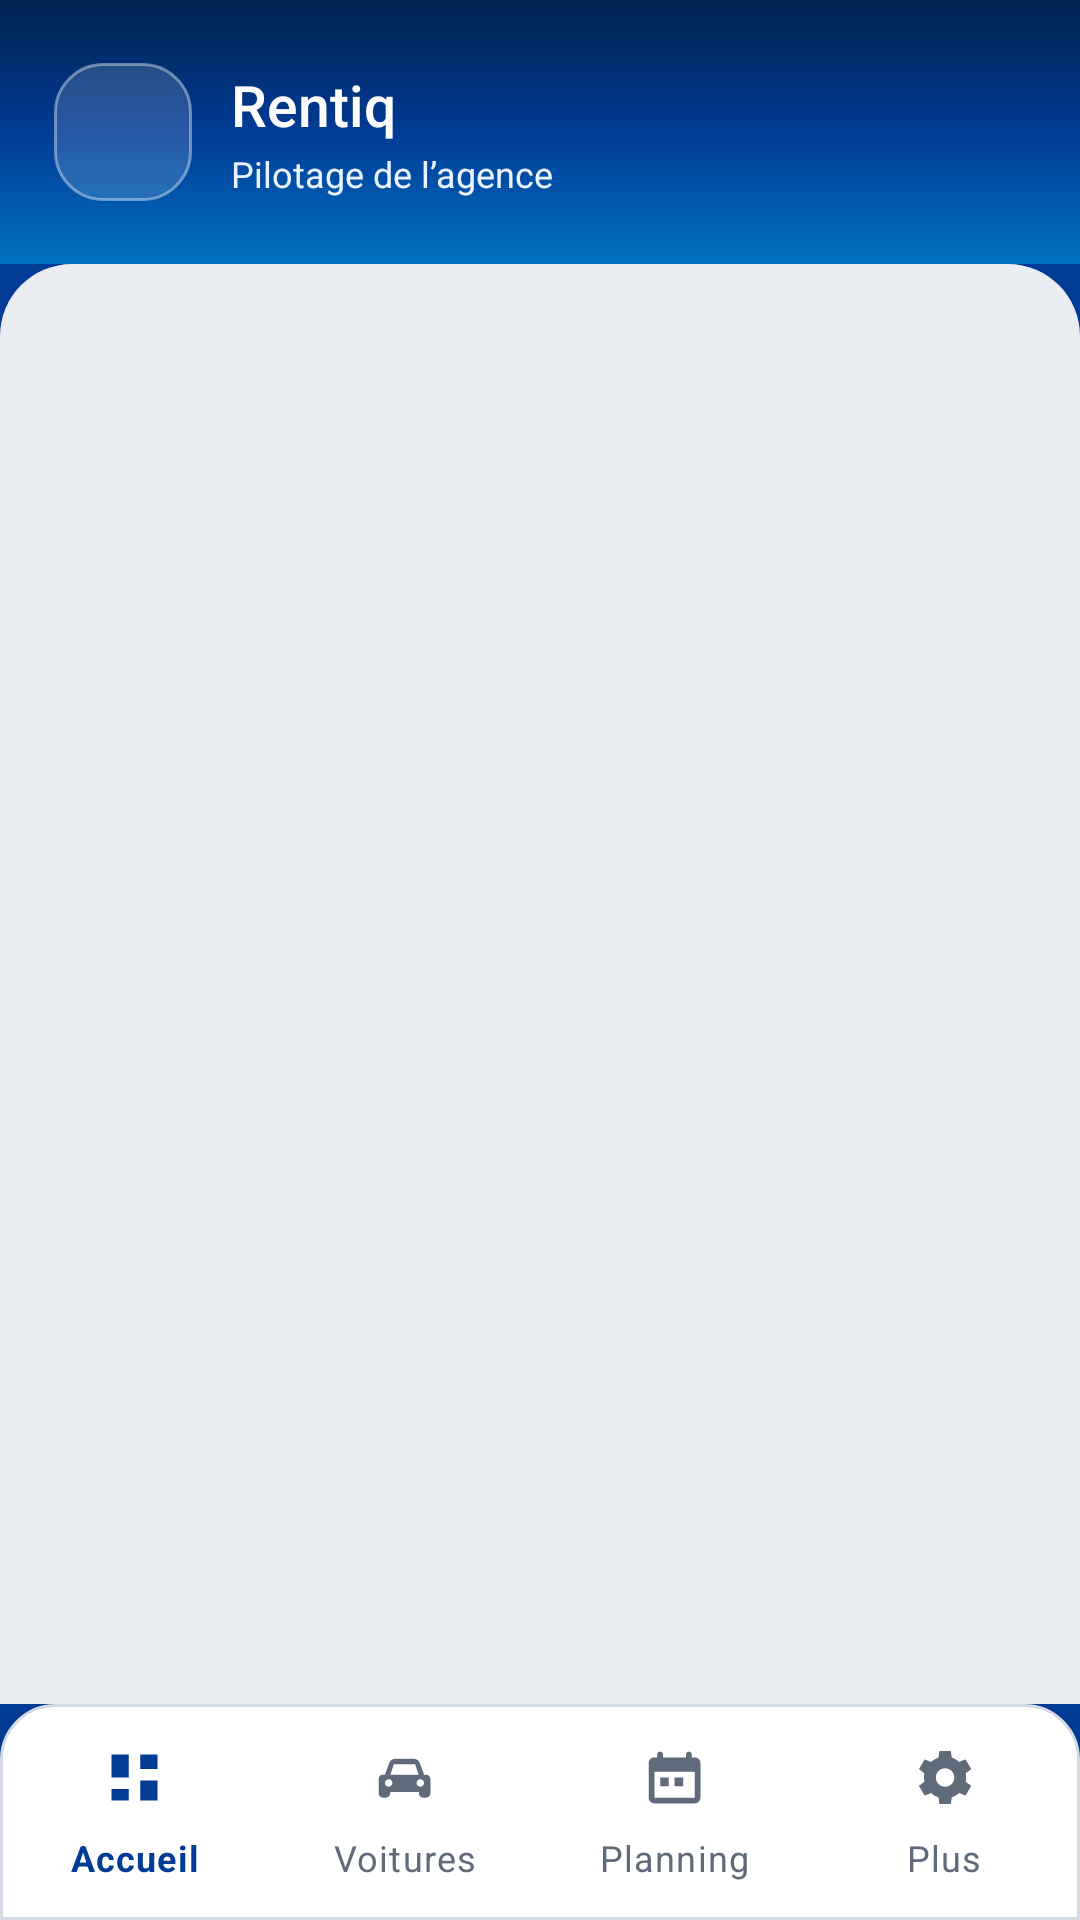

Produce the Android XML layout that renders to this screen, including the resource entries it uses.
<!-- AndroidManifest.xml: application theme AppTheme -->
<!-- res/layout/activity_main.xml -->
<?xml version="1.0" encoding="utf-8"?>
<LinearLayout xmlns:android="http://schemas.android.com/apk/res/android"
    xmlns:app="http://schemas.android.com/apk/res-auto"
    android:layout_width="match_parent"
    android:layout_height="match_parent"
    android:background="@color/navy"
    android:orientation="vertical">

    <androidx.appcompat.widget.Toolbar
        android:id="@+id/toolbar"
        android:layout_width="match_parent"
        android:layout_height="88dp"
        android:background="@drawable/bg_app_gradient"
        android:paddingStart="18dp"
        android:paddingEnd="18dp"
        app:contentInsetEnd="0dp"
        app:contentInsetStart="0dp">

        <LinearLayout
            android:layout_width="match_parent"
            android:layout_height="match_parent"
            android:gravity="center_vertical"
            android:orientation="horizontal">

            <ImageView
                android:id="@+id/agencyLogo"
                android:layout_width="46dp"
                android:layout_height="46dp"
                android:background="@drawable/agency_logo_shell"
                android:contentDescription="@string/app_name"
                android:padding="6dp"
                android:scaleType="centerInside"
                android:src="@drawable/rentiq_logo" />

            <LinearLayout
                android:layout_width="0dp"
                android:layout_height="wrap_content"
                android:layout_marginStart="13dp"
                android:layout_weight="1"
                android:orientation="vertical">

                <TextView
                    android:id="@+id/agencyName"
                    android:layout_width="match_parent"
                    android:layout_height="wrap_content"
                    android:ellipsize="end"
                    android:fontFamily="sans-serif-medium"
                    android:singleLine="true"
                    android:text="@string/app_name"
                    android:textColor="@color/white"
                    android:textSize="19sp" />

                <TextView
                    android:layout_width="match_parent"
                    android:layout_height="wrap_content"
                    android:layout_marginTop="2dp"
                    android:text="Pilotage de l’agence"
                    android:textColor="@color/navy_light"
                    android:textSize="12sp" />
            </LinearLayout>
        </LinearLayout>
    </androidx.appcompat.widget.Toolbar>

    <FrameLayout
        android:layout_width="match_parent"
        android:layout_height="0dp"
        android:layout_weight="1"
        android:background="@drawable/main_content_surface"
        android:paddingTop="2dp">

        <androidx.fragment.app.FragmentContainerView
            android:id="@+id/fragmentContainer"
            android:layout_width="match_parent"
            android:layout_height="match_parent" />
    </FrameLayout>

    <com.google.android.material.bottomnavigation.BottomNavigationView
        android:id="@+id/bottomNavigation"
        android:layout_width="match_parent"
        android:layout_height="72dp"
        android:background="@drawable/bottom_nav_bg"
        android:paddingTop="5dp"
        android:paddingBottom="6dp"
        app:elevation="12dp"
        app:itemHorizontalTranslationEnabled="false"
        app:itemIconSize="23dp"
        app:itemIconTint="@color/nav_item_color"
        app:itemRippleColor="@color/navy_light"
        app:itemTextColor="@color/nav_item_color"
        app:labelVisibilityMode="labeled"
        app:menu="@menu/main_bottom_nav" />
</LinearLayout>
<!-- resources referenced by this layout -->
<resources>
  <color name="navy">#003B95</color>
  <color name="navy_light">#EAF3FF</color>
  <color name="white">#FFFFFF</color>
  <!-- drawable agency_logo_shell (drawable) -->
  <?xml version="1.0" encoding="utf-8"?>
  <shape xmlns:android="http://schemas.android.com/apk/res/android">
      <solid android:color="#26FFFFFF" />
      <corners android:radius="16dp" />
      <stroke
          android:width="1dp"
          android:color="#66FFFFFF" />
  </shape>
  <!-- drawable bg_app_gradient (drawable) -->
  <?xml version="1.0" encoding="utf-8"?>
  <shape xmlns:android="http://schemas.android.com/apk/res/android">
      <gradient
          android:angle="270"
          android:centerColor="@color/navy"
          android:endColor="@color/blue_action"
          android:startColor="@color/navy_dark"
          android:type="linear" />
  </shape>
  <!-- drawable bottom_nav_bg (drawable) -->
  <?xml version="1.0" encoding="utf-8"?>
  <shape xmlns:android="http://schemas.android.com/apk/res/android">
      <solid android:color="@color/card_bg" />
      <corners
          android:topLeftRadius="18dp"
          android:topRightRadius="18dp" />
      <stroke
          android:width="1dp"
          android:color="@color/divider" />
  </shape>
  <!-- drawable main_content_surface (drawable) -->
  <?xml version="1.0" encoding="utf-8"?>
  <shape xmlns:android="http://schemas.android.com/apk/res/android">
      <solid android:color="@color/bg" />
      <corners
          android:topLeftRadius="24dp"
          android:topRightRadius="24dp" />
  </shape>
  <string name="app_name">Rentiq</string>
  <style name="AppTheme" parent="Theme.MaterialComponents.Light.NoActionBar">
          <item name="colorPrimary">@color/navy</item>
          <item name="colorPrimaryDark">@color/status_bar</item>
          <item name="colorAccent">@color/blue_action</item>
          <item name="colorSecondary">@color/booking_yellow</item>
          <item name="colorSurface">@color/card_bg</item>
          <item name="colorOnSurface">@color/ink</item>
          <item name="colorError">@color/red</item>
          <item name="android:colorBackground">@color/bg</item>
          <item name="android:textColorPrimary">@color/ink</item>
          <item name="android:textColorSecondary">@color/muted</item>
          <item name="android:statusBarColor">@color/status_bar</item>
          <item name="android:windowLightStatusBar">false</item>
          <item name="android:navigationBarColor">@color/navy_dark</item>
          <item name="android:windowActionModeOverlay">true</item>
          <item name="shapeAppearanceSmallComponent">@style/ShapeSoftSmall</item>
          <item name="shapeAppearanceMediumComponent">@style/ShapeSoftMedium</item>
          <item name="shapeAppearanceLargeComponent">@style/ShapeSoftLarge</item>
          <item name="materialButtonStyle">@style/AppButton</item>
      </style>
  <color name="blue_action">#0071C2</color>
  <color name="navy_dark">#00224F</color>
  <color name="card_bg">#FFFFFF</color>
  <color name="divider">#D3DAE3</color>
  <color name="bg">#E9EDF2</color>
  <color name="status_bar">#00224F</color>
  <color name="booking_yellow">#FFB700</color>
  <color name="ink">#172033</color>
  <color name="red">#D4112F</color>
  <color name="muted">#5F6B7A</color>
  <style name="ShapeSoftSmall" parent="ShapeAppearance.MaterialComponents">
          <item name="cornerSize">8dp</item>
      </style>
  <style name="ShapeSoftMedium" parent="ShapeAppearance.MaterialComponents">
          <item name="cornerSize">12dp</item>
      </style>
  <style name="ShapeSoftLarge" parent="ShapeAppearance.MaterialComponents">
          <item name="cornerSize">16dp</item>
      </style>
  <style name="AppButton" parent="Widget.MaterialComponents.Button">
          <item name="cornerRadius">12dp</item>
          <item name="android:minHeight">48dp</item>
          <item name="android:textAllCaps">false</item>
          <item name="android:fontFamily">sans-serif-medium</item>
          <item name="android:letterSpacing">0</item>
          <item name="android:elevation">0dp</item>
      </style>
</resources>
